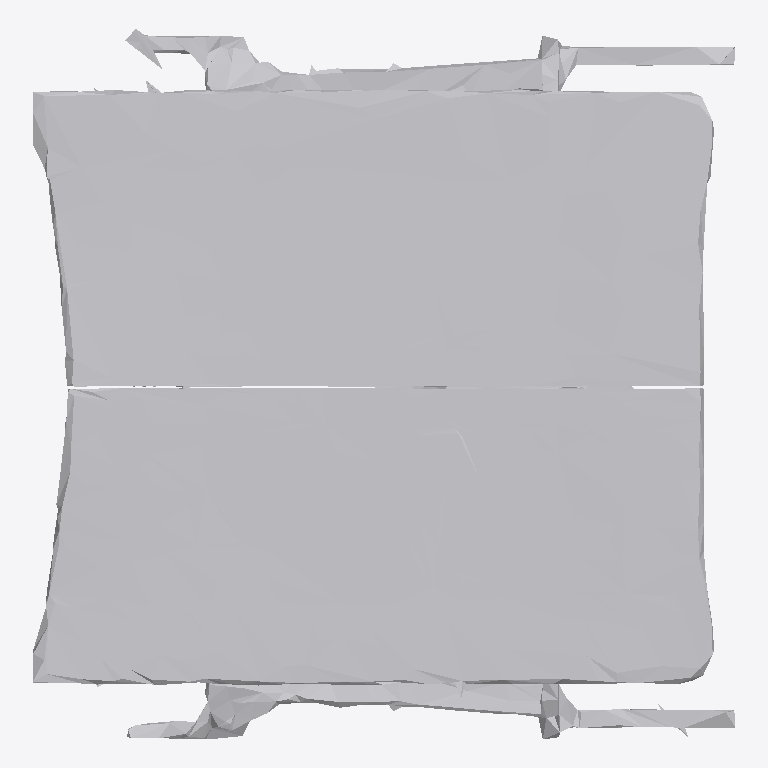
Plan cut of the same IFC building model at storey 'Ground Floor' (level 0.00 m, cut at 1.40 m), seen from above with north up, elements coloured by IFC class: 1 other element (light grey). No cut surface shows.
Extent 1.0 m × 1.0 m × 0.6 m (x, y, z). Storeys (1): Ground Floor at 0.00 m. Elements (1): 1 IfcFurniture.

HEADER;
FILE_DESCRIPTION(('ViewDefinition [CoordinationView]'),'2;1');
FILE_NAME('','2026-07-12T08:23:33',(''),(''),'IfcOpenShell 0.8.0','IfcOpenShell 0.8.0','');
FILE_SCHEMA(('IFC4'));
ENDSEC;
DATA;
#17=IFCPROJECT('3fHhL3cbj5vvWOFh8H8Xl1',#5,'Office Project',$,$,$,$,(#15),#10);
#20=IFCSITE('2lGmQrcKHAiB6Ic9LyG9kc',#5,'Site',$,$,#19,$,$,.ELEMENT.,$,$,$,$,$);
#22=IFCBUILDING('2mDmPIJIb4wA0XhXMGImU1',#5,'Building',$,$,#21,$,$,.ELEMENT.,$,$,$);
#24=IFCBUILDINGSTOREY('0H04pM_qzEnudM5WgdKxY3',#5,'Ground Floor',$,$,#23,$,$,.ELEMENT.,0.0);
#35=IFCFURNITURE('2Pbh1ykerC28elTjbfOXU0',#5,'list09_table',$,$,#34,#31,$,$);
ENDSEC;
